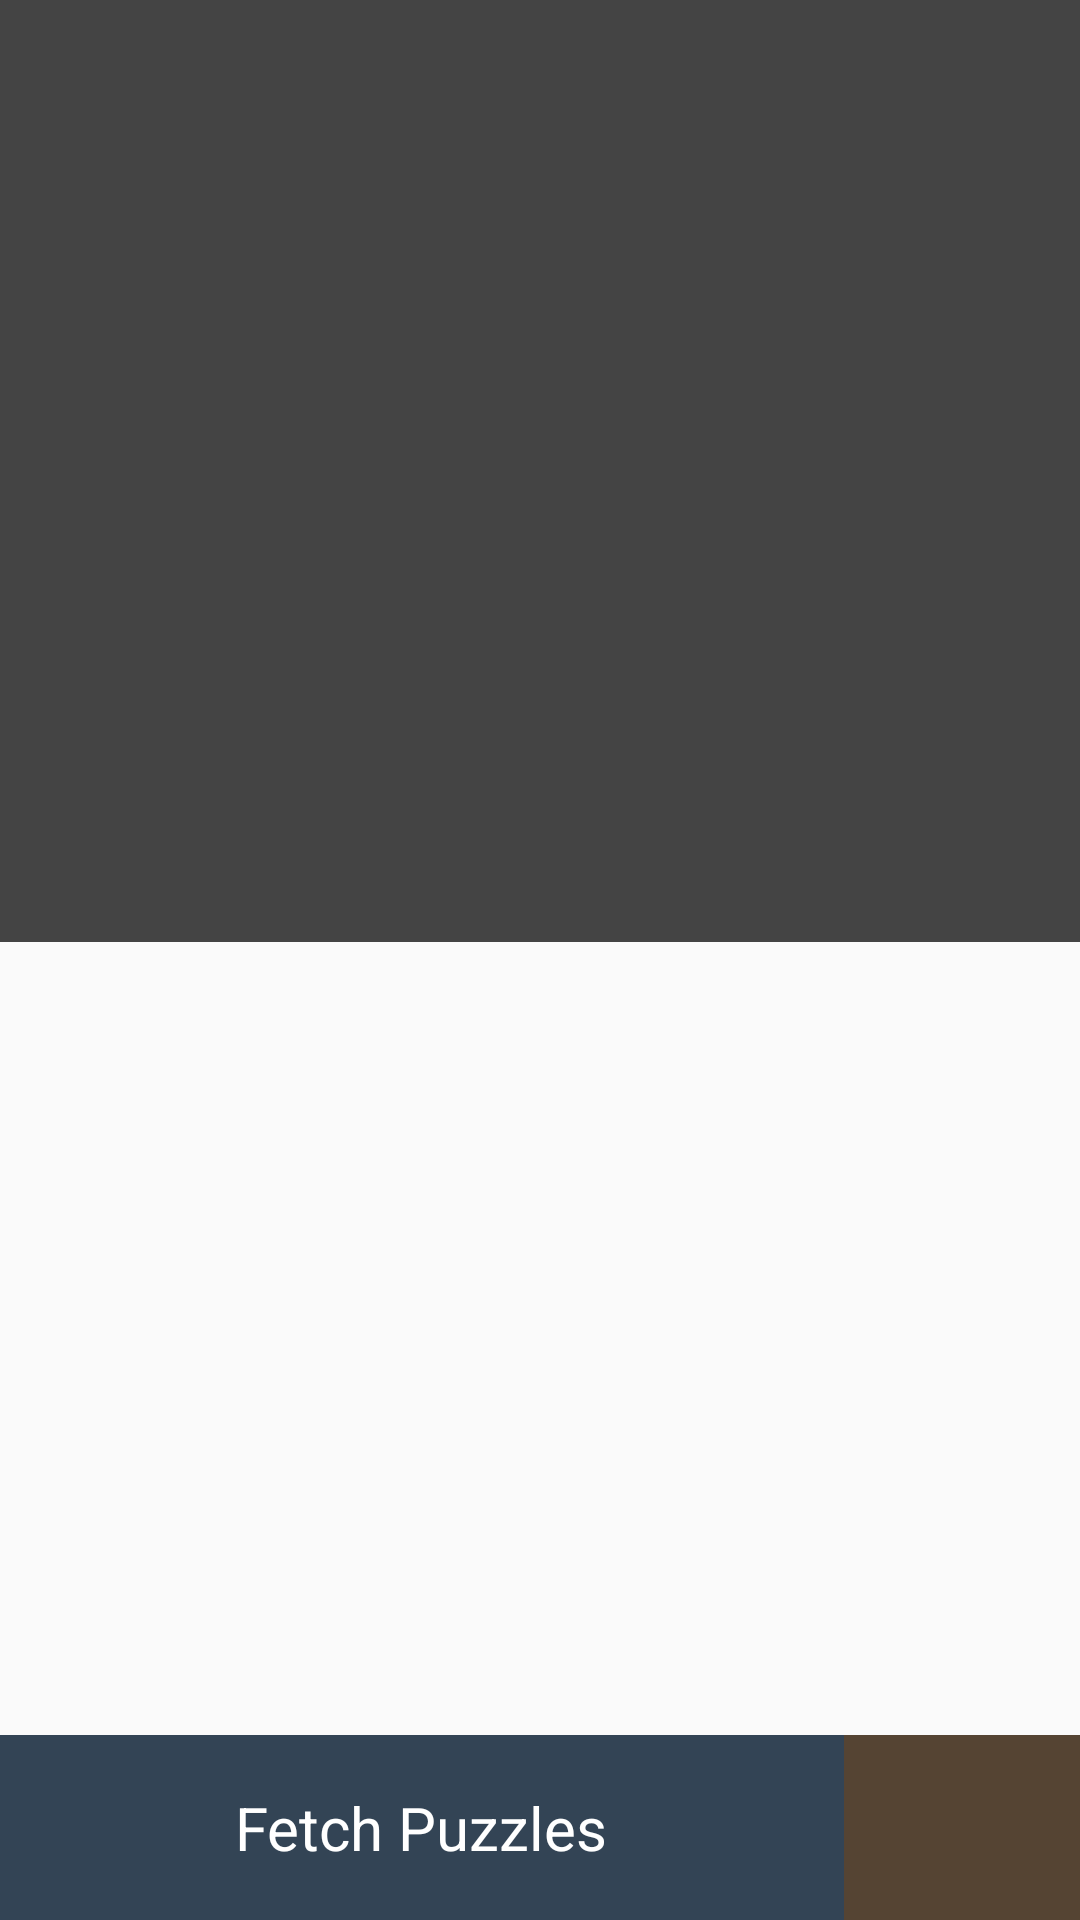

The Android layout XML behind this screen, and the referenced resources:
<!-- AndroidManifest.xml: application theme AppTheme -->
<!-- res/layout/activity_quizzle.xml -->
<LinearLayout xmlns:android="http://schemas.android.com/apk/res/android"
    xmlns:tools="http://schemas.android.com/tools"
	android:layout_width="match_parent"
	android:layout_height="match_parent"
    android:orientation="vertical"
    android:paddingBottom="@dimen/activity_vertical_margin"
    android:paddingLeft="@dimen/activity_horizontal_margin"
    android:paddingRight="@dimen/activity_horizontal_margin"
    android:paddingTop="@dimen/activity_vertical_margin"
    tools:context="com.appazal.quizzle.Quizzle" >
	
    <TextView
        android:id="@+id/question"
        android:layout_width="match_parent"
        android:layout_height="wrap_content"
        android:layout_weight="25"
        android:gravity="center"
        android:background="#444444"
        android:text=""
        android:ems="10" />

    <LinearLayout 
        android:id="@+id/options_container"
        android:layout_width="match_parent"
        android:layout_height="wrap_content"
        android:layout_weight="23"
        android:orientation="vertical" />

	<LinearLayout
   	    android:layout_width="match_parent"
	    android:layout_height="wrap_content"
	    android:layout_weight="3"
  	    android:orientation="horizontal" >
	    
	    <TextView android:id="@+id/fetchPuzzleBtn"
	        android:layout_width="wrap_content"
	        android:layout_height="match_parent"
	        android:layout_weight="4"
	        android:gravity="center"
	        android:background="#334455"
	        android:text="@string/fetch_puzzle_btn_text"
	        android:clickable="true"
	        android:onClick="onFetchPuzzleButtonClick" />
	    <TextView
	        android:id="@+id/progressMeter"
    	    android:layout_width="wrap_content"
       		android:layout_height="match_parent"
       		android:layout_weight="2"
    		android:gravity="center"
	        android:background="#554433" />
	</LinearLayout>
</LinearLayout>
<!-- resources referenced by this layout -->
<resources>
  <string name="fetch_puzzle_btn_text">Fetch Puzzles</string>
  <style name="AppTheme" parent="AppBaseTheme">
          
          <item name="android:textColor">#FFF</item>
          <item name="android:textSize">20sp</item>
      </style>
  <style name="AppBaseTheme" parent="Theme.AppCompat.Light">
          
      </style>
</resources>
